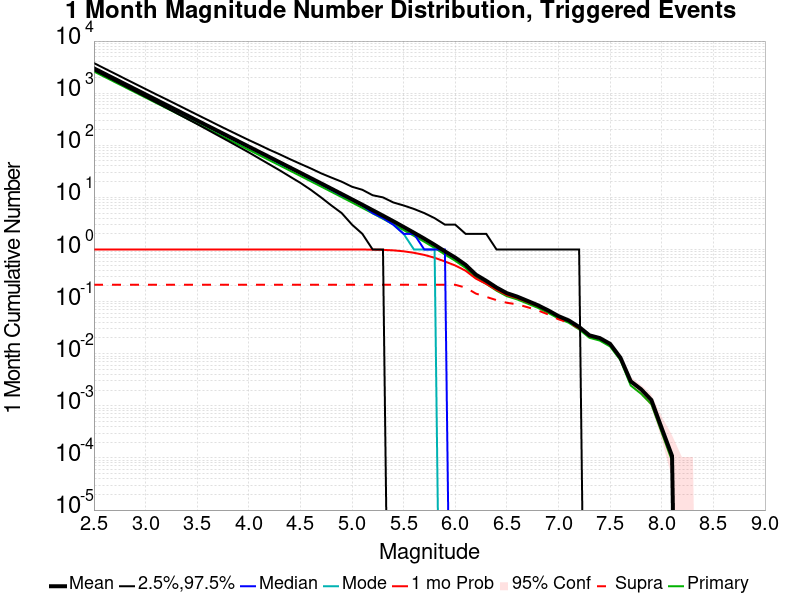

The file beside this chart, header and first rows:
Mag, Mean, 2.5 %ile, 97.5 %ile, Median, Mode, 1 mo Probability, 1 mo Supra-Seis Prob, Primary Aftershocks Mean
2.5, 2994, 2761, 3776, 2926, 2910, 1.0, 0.2105, 2601
2.6, 2378, 2185, 3002, 2325, 2296, 1.0, 0.2105, 2066
2.7, 1889, 1728, 2388, 1847, 1825, 1.0, 0.2105, 1641
2.8, 1500, 1365, 1897, 1468, 1461, 1.0, 0.2105, 1303
2.9, 1191, 1077, 1508, 1167, 1155, 1.0, 0.2105, 1035
3.0, 946.4, 850.0, 1202, 927.0, 931.0, 1.0, 0.2105, 822.4
3.1, 751.6, 670.0, 956.0, 737.0, 726.0, 1.0, 0.2105, 653.2
3.2, 597, 527.0, 765.0, 585.0, 583.0, 1.0, 0.2105, 518.8
3.3, 474.1, 414.0, 609.0, 465.0, 460.0, 1.0, 0.2105, 412
3.4, 376.5, 325.0, 485.0, 370.0, 363.0, 1.0, 0.2105, 327.1
3.5, 298.9, 255.0, 386.0, 294.0, 289.0, 1.0, 0.2105, 259.8
3.6, 237.4, 199.0, 308.0, 233.0, 230.0, 1.0, 0.2105, 206.3
3.7, 188.5, 155.0, 245.0, 185.0, 181.0, 1.0, 0.2105, 163.8
3.8, 149.7, 121.0, 196.0, 147.0, 145.0, 1.0, 0.2105, 130.1
3.9, 118.9, 94.0, 157.0, 117.0, 114.0, 1.0, 0.2105, 103.3
4.0, 94.33, 73.0, 126.0, 93.0, 92.0, 1.0, 0.2105, 81.97
4.1, 74.87, 56.0, 102.0, 74.0, 72.0, 1.0, 0.2105, 65.05
4.2, 59.42, 43.0, 82.0, 58.0, 58.0, 1.0, 0.2105, 51.63
4.3, 47.16, 33.0, 67.0, 46.0, 44.0, 1.0, 0.2105, 40.98
4.4, 37.39, 25.0, 54.0, 37.0, 36.0, 1.0, 0.2105, 32.5
4.5, 29.64, 19.0, 44.0, 29.0, 29.0, 1.0, 0.2105, 25.76
4.6, 23.47, 14.0, 36.0, 23.0, 22.0, 1.0, 0.2105, 20.4
4.7, 18.59, 10.0, 29.0, 18.0, 18.0, 1.0, 0.2105, 16.16
4.8, 14.71, 7.0, 24.0, 14.0, 14.0, 1.0, 0.2105, 12.79
4.9, 11.62, 5.0, 20.0, 11.0, 11.0, 1, 0.2105, 10.11
5.0, 9.17, 3.0, 16.0, 9.0, 9.0, 0.9998, 0.2105, 7.98
5.1, 7.226, 2.0, 14.0, 7.0, 7.0, 0.999, 0.2105, 6.291
5.2, 5.678, 1.0, 11.0, 5.0, 5.0, 0.9953, 0.2105, 4.942
5.3, 4.457, 1.0, 10.0, 4.0, 4.0, 0.9843, 0.2105, 3.881
5.4, 3.489, 0.0, 8.0, 3.0, 3.0, 0.9637, 0.2105, 3.037
5.5, 2.71, 0.0, 7.0, 2.0, 2.0, 0.9239, 0.2105, 2.359
5.6, 2.099, 0.0, 6.0, 2.0, 1.0, 0.8644, 0.2105, 1.827
5.7, 1.617, 0.0, 5.0, 1.0, 1.0, 0.7878, 0.2105, 1.408
5.8, 1.231, 0.0, 4.0, 1.0, 1.0, 0.6945, 0.2105, 1.072
5.9, 0.9214, 0.0, 3.0, 1.0, 0.0, 0.589, 0.2105, 0.8017
6.0, 0.6995, 0.0, 3.0, 0.0, 0.0, 0.4939, 0.2103, 0.6073
6.1, 0.5086, 0.0, 2.0, 0.0, 0.0, 0.3917, 0.186, 0.4428
6.2, 0.3289, 0.0, 2.0, 0.0, 0.0, 0.276, 0.1426, 0.2865
6.3, 0.2506, 0.0, 2.0, 0.0, 0.0, 0.2189, 0.1234, 0.2189
6.4, 0.1862, 0.0, 1.0, 0.0, 0.0, 0.1679, 0.1067, 0.1622
6.5, 0.1452, 0.0, 1.0, 0.0, 0.0, 0.1334, 0.09495, 0.1268
6.6, 0.1247, 0.0, 1.0, 0.0, 0.0, 0.1169, 0.08875, 0.1103
6.7, 0.1033, 0.0, 1.0, 0.0, 0.0, 0.09764, 0.0781, 0.09168
6.8, 0.0853, 0.0, 1.0, 0.0, 0.0, 0.08175, 0.06786, 0.07602
6.9, 0.06788, 0.0, 1.0, 0.0, 0.0, 0.06582, 0.05683, 0.06088
7.0, 0.05271, 0.0, 1.0, 0.0, 0.0, 0.05168, 0.04578, 0.0474
7.1, 0.04346, 0.0, 1.0, 0.0, 0.0, 0.04291, 0.03958, 0.03928
7.2, 0.0326, 0.0, 1.0, 0.0, 0.0, 0.03236, 0.03063, 0.02932
7.3, 0.02254, 0.0, 0.0, 0.0, 0.0, 0.02247, 0.02168, 0.02022
7.4, 0.01998, 0.0, 0.0, 0.0, 0.0, 0.01996, 0.01969, 0.01788
7.5, 0.01547, 0.0, 0.0, 0.0, 0.0, 0.01545, 0.01536, 0.01376
7.6, 0.008403, 0.0, 0.0, 0.0, 0.0, 0.008381, 0.008359, 0.007527
7.7, 0.002954, 0.0, 0.0, 0.0, 0.0, 0.002954, 0.002954, 0.002451
7.8, 0.002079, 0.0, 0.0, 0.0, 0.0, 0.002079, 0.002079, 0.001707
7.9, 0.001291, 0.0, 0.0, 0.0, 0.0, 0.001291, 0.001291, 0.001072
8.0, 3.7199125E-4, 0.0, 0.0, 0.0, 0.0, 3.7199125E-4, 3.7199125E-4, 3.0634573E-4
8.1, 1.0940919E-4, 0.0, 0.0, 0.0, 0.0, 1.0940919E-4, 1.0940919E-4, 8.7527354E-5
8.2, 0.0, 0.0, 0.0, 0.0, 0.0, 0.0, 0.0, 0.0
8.3, 0.0, 0.0, 0.0, 0.0, 0.0, 0.0, 0.0, 0.0
8.4, 0.0, 0.0, 0.0, 0.0, 0.0, 0.0, 0.0, 0.0
... 6 more rows
